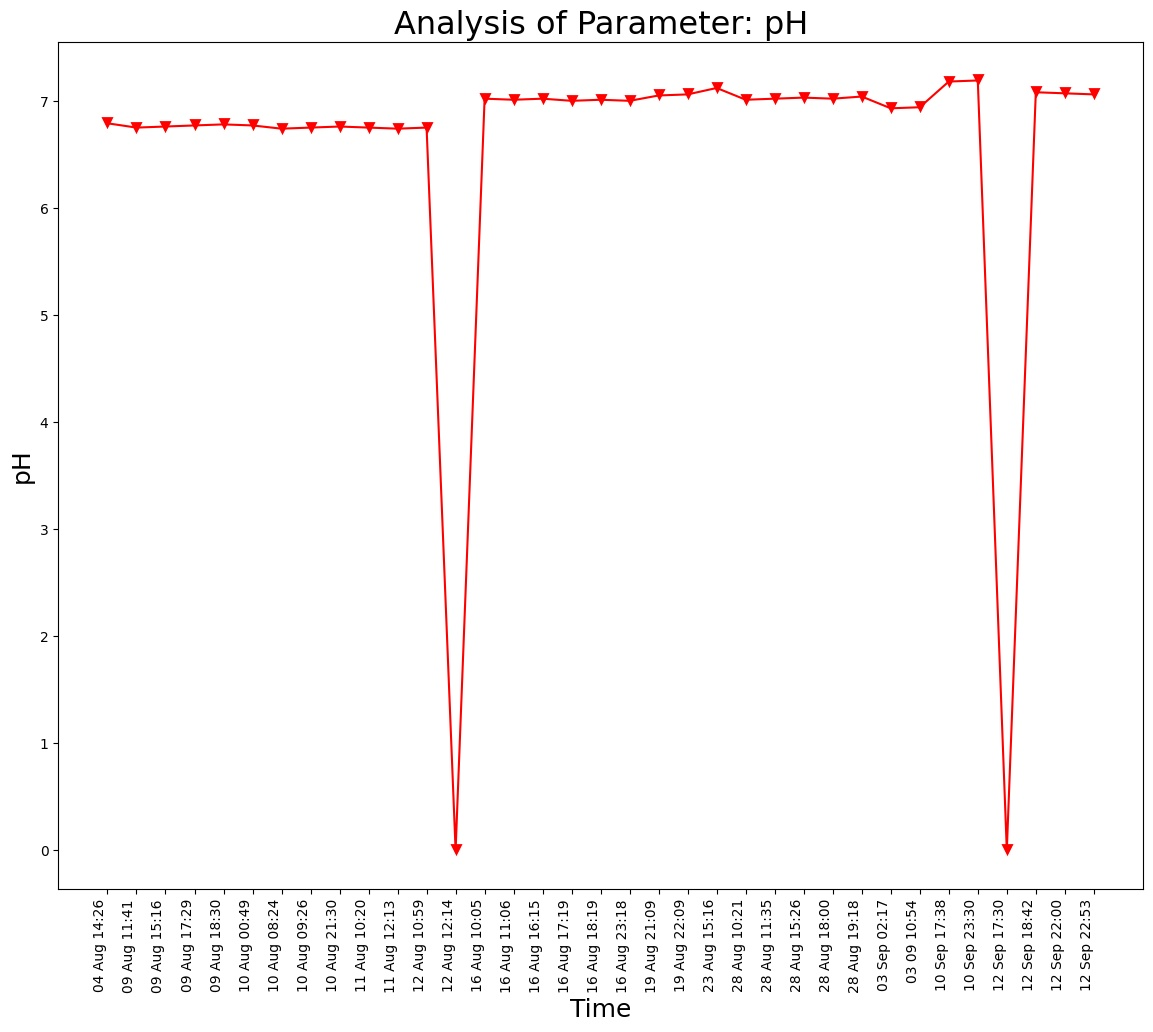

The file beside this chart, header and first rows:
Unnamed: 0, DateTime, Date, Time, pH
0.0, 04 Aug 14:26, 04 Aug 2021, 14:26:24, 6.79
1.0, 09 Aug 11:41, 09 Aug 2021, 11:41:48, 6.75
2.0, 09 Aug 15:16, 09 Aug 2021, 15:16:19, 6.76
3.0, 09 Aug 17:29, 09 Aug 2021, 17:29:51, 6.77
4.0, 09 Aug 18:30, 09 Aug 2021, 18:30:16, 6.78
5.0, 10 Aug 00:49, 10 Aug 2021, 00:49:39, 6.77
6.0, 10 Aug 08:24, 10 Aug 2021, 08:24:01, 6.74
7.0, 10 Aug 09:26, 10 Aug 2021, 09:26:56, 6.75
8.0, 10 Aug 21:30, 10 Aug 2021, 21:30:23, 6.76
9.0, 11 Aug 10:20, 11 Aug 2021, 10:20:04, 6.75
10.0, 11 Aug 12:13, 11 Aug 2021, 12:13:36, 6.74
11.0, 12 Aug 10:59, 12 Aug 2021, 10:59:37, 6.75
12.0, 12 Aug 12:14, 12 Aug 2021, 12:14:31, 0.0
13.0, 16 Aug 10:05, 16 Aug 2021, 10:05:25, 7.02
14.0, 16 Aug 11:06, 16 Aug 2021, 11:06:03, 7.01
15.0, 16 Aug 16:15, 16 Aug 2021, 16:15:54, 7.02
16.0, 16 Aug 17:19, 16 Aug 2021, 17:19:32, 7.0
17.0, 16 Aug 18:19, 16 Aug 2021, 18:19:53, 7.01
18.0, 16 Aug 23:18, 16 Aug 2021, 23:18:09, 7.0
19.0, 19 Aug 21:09, 19 Aug 2021, 21:09:25, 7.05
20.0, 19 Aug 22:09, 19 Aug 2021, 22:09:52, 7.06
21.0, 23 Aug 15:16, 23 Aug 2021, 15:16:38, 7.12
22.0, 28 Aug 10:21, 28 Aug 2021, 10:21:18, 7.01
23.0, 28 Aug 11:35, 28 Aug 2021, 11:35:06, 7.02
24.0, 28 Aug 15:26, 28 Aug 2021, 15:26:51, 7.03
25.0, 28 Aug 18:00, 28 Aug 2021, 18:00:08, 7.02
26.0, 28 Aug 19:18, 28 Aug 2021, 19:18:38, 7.04
, 03 Sep 02:17, 03 Sep 2021, 02:17:33, 6.93
, 03 09 10:54, 03 Sep 2021, 10:54:46, 6.94
, 10 Sep 17:38, 10 Sep 2021, 17:38:26, 7.18
, 10 Sep 23:30, 10 Sep 2021, 23:30:16, 7.19
, 12 Sep 17:30, 12 Sep 2021, 17:30:03, 0.0
, 12 Sep 18:42, 12 Sep 2021, 18:42:45, 7.08
, 12 Sep 22:00, 12 Sep 2021, 22:00:04, 7.07
, 12 Sep 22:53, 12 Sep 2021, 22:53:57, 7.06
